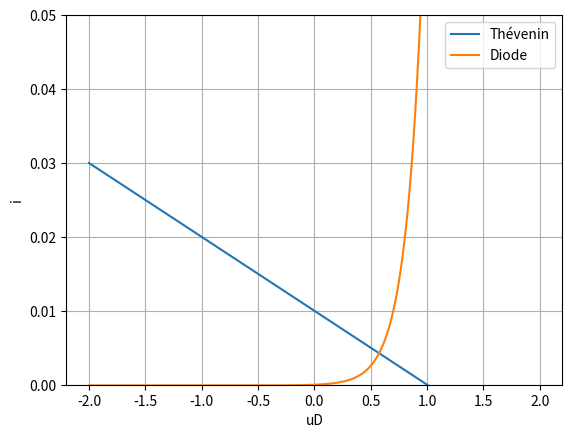
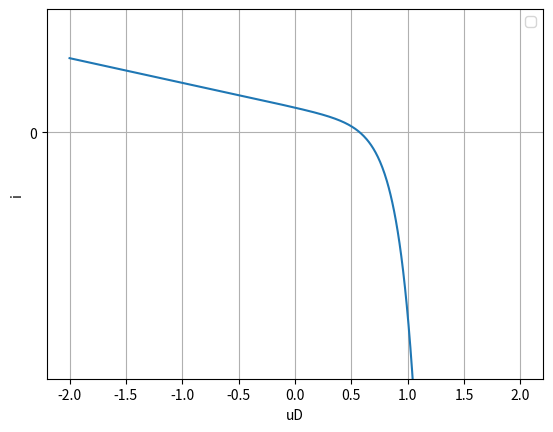

Reproduce these figures in Python, in order.
import numpy as np
import matplotlib.pyplot as plt

Is = 95e-6
VT = 150e-3
E = 1
R = 100


def f1(x):
    return (E - x) / R - Is * (np.exp(x / VT) - 1)


def fT(x):
    return (E - x) / R


def fD(x):
    return Is * (np.exp(x / VT) - 1)


x = np.linspace(-2, 2, 1000)
y1 = f1(x)
yT = fT(x)
yD = fD(x)

fp, axp = plt.subplots()
axp.set_xlabel("uD")
axp.set_ylabel("i")
axp.plot(x, fT(x), label="Thévenin")
axp.plot(x, fD(x), label="Diode")
axp.set_ylim((-1, 1))
axp.set_ylim((0 , .05))
axp.grid()
axp.legend()

fi, axi = plt.subplots()
axi.set_xlabel("uD")
axi.set_ylabel("i")
axi.plot(x, f1(x))
axi.set_ylim((-1, 1))
axi.set_ylim((-0.1 , .05))
axi.set_yticks([0])
axi.set_yticklabels(["0"])
axi.grid()
axi.legend()

plt.show()